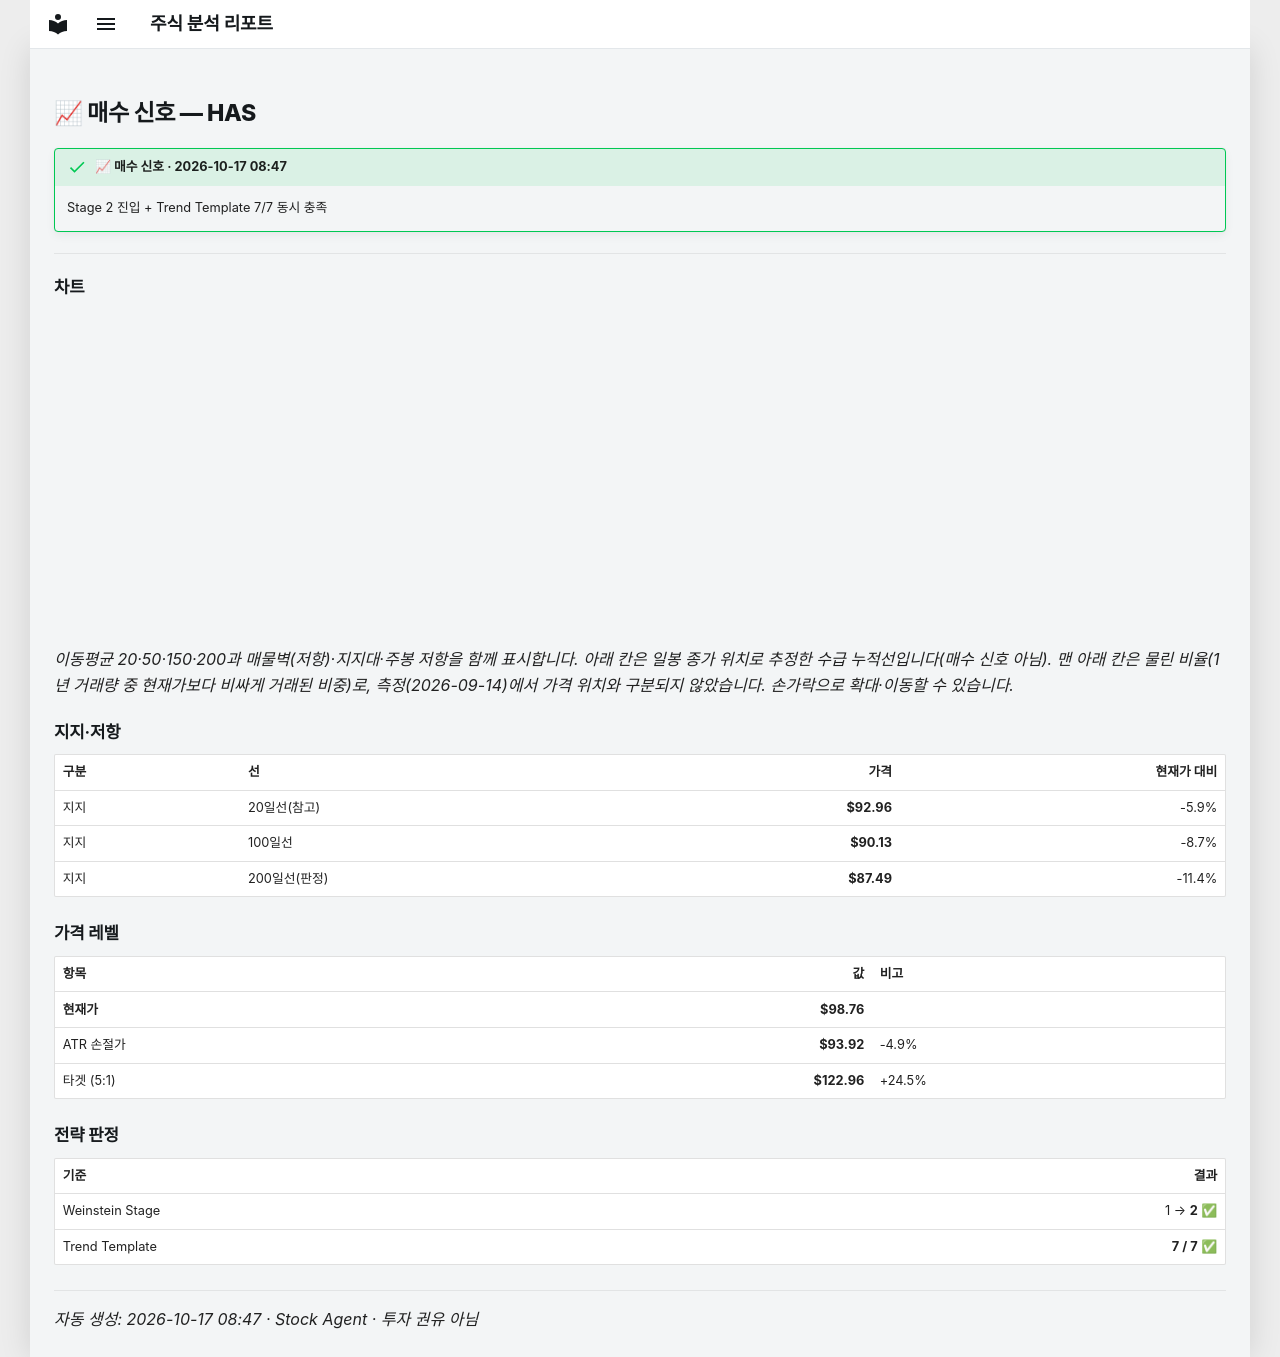

repository: soloandco/stock-reports · page: alerts/20261017-has-buy/index.html · generator: mkdocs

---
title: "📈 매수 신호 — HAS"
ticker: HAS
alert: "📈 매수 신호"
created: 2026-10-17
comments: true
---

# 📈 매수 신호 — HAS

!!! success "📈 매수 신호 · 2026-10-17 08:47"
    Stage 2 진입 + Trend Template 7/7 동시 충족

---

## 차트

<div class="stock-chart" data-src="../charts/20261017-has-buy.json"></div>

_이동평균 20·50·150·200과 매물벽(저항)·지지대·주봉 저항을 함께 표시합니다. 아래 칸은 일봉 종가 위치로 추정한 수급 누적선입니다(매수 신호 아님). 맨 아래 칸은 물린 비율(1년 거래량 중 현재가보다 비싸게 거래된 비중)로, 측정(2026-09-14)에서 가격 위치와 구분되지 않았습니다. 손가락으로 확대·이동할 수 있습니다._

## 지지·저항

| 구분 | 선 | 가격 | 현재가 대비 |
|:-----|:---|-----:|-----------:|
| 지지 | 20일선(참고) | **$92.96** | -5.9% |
| 지지 | 100일선 | **$90.13** | -8.7% |
| 지지 | 200일선(판정) | **$87.49** | -11.4% |

## 가격 레벨

| 항목 | 값 | 비고 |
|:-----|---:|:-----|
| **현재가** | **$98.76** | |
| ATR 손절가 | **$93.92** | -4.9% |
| 타겟 (5:1) | **$122.96** | +24.5% |

## 전략 판정

| 기준 | 결과 |
|:-----|-----:|
| Weinstein Stage | 1 → **2** ✅ |
| Trend Template | **7 / 7** ✅ |

---
_자동 생성: 2026-10-17 08:47 · Stock Agent · 투자 권유 아님_
